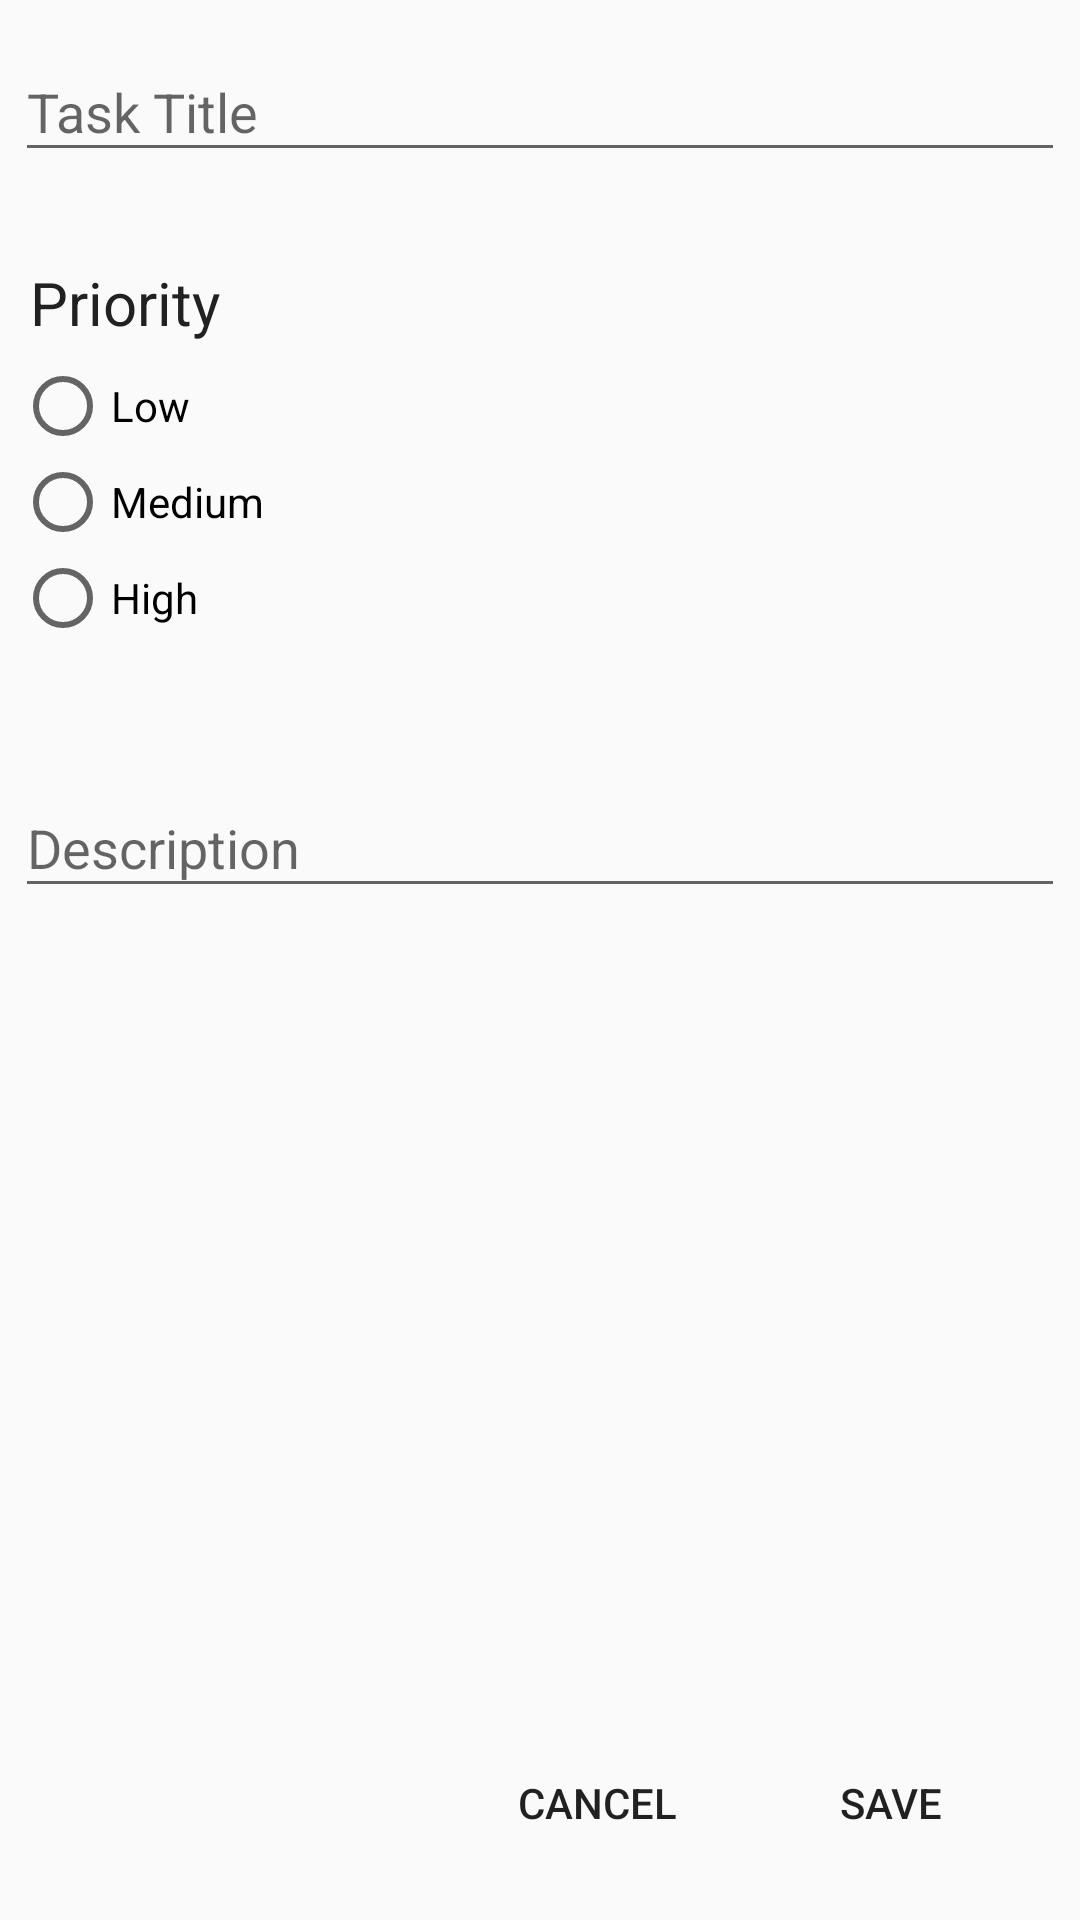

Layout XML and referenced resources for this Android screen:
<!-- AndroidManifest.xml: application theme AppTheme -->
<!-- res/layout/activity_task.xml -->
<?xml version="1.0" encoding="utf-8"?>
<RelativeLayout xmlns:android="http://schemas.android.com/apk/res/android"
    xmlns:tools="http://schemas.android.com/tools"
    android:layout_width="match_parent"
    android:layout_height="match_parent"
    android:padding="5dp"
    android:paddingTop="10dp"
    tools:context="ru.nsu.ccfit.boltava.taskmanager.view.TaskActivity"
    android:weightSum="1">

    <android.support.design.widget.TextInputLayout
        android:layout_width="match_parent"
        android:layout_height="wrap_content"
        android:id="@+id/taskTitleInputLayout">

        <EditText
            android:id="@+id/et_task_title"
            android:layout_width="match_parent"
            android:layout_height="wrap_content"
            android:hint="Task Title" />
    </android.support.design.widget.TextInputLayout>

    <RadioGroup
        android:id="@+id/rg_task_priority"
        android:layout_width="match_parent"
        android:layout_height="wrap_content"
        android:layout_below="@+id/taskTitleInputLayout"
        android:layout_alignParentLeft="true"
        android:layout_alignParentStart="true"
        android:layout_marginTop="25dp">
        <TextView
            android:layout_width="wrap_content"
            android:layout_height="wrap_content"
            android:text="Priority"
            android:textColor="@color/colorPrimaryText"
            android:textSize="20sp"
            android:padding="5dp"/>
        <RadioButton
            android:id="@+id/rb_low_priority"
            android:layout_width="wrap_content"
            android:layout_height="wrap_content"
            android:text="Low"/>
        <RadioButton
            android:id="@+id/rb_medium_priority"
            android:layout_width="wrap_content"
            android:layout_height="wrap_content"
            android:text="Medium"/>
        <RadioButton
            android:id="@+id/rb_high_priority"
            android:layout_width="wrap_content"
            android:layout_height="wrap_content"
            android:text="High"/>
    </RadioGroup>

    <android.support.design.widget.TextInputLayout
        android:layout_width="match_parent"
        android:layout_height="wrap_content"
        android:id="@+id/taskDescriptionInputLayout"
        android:layout_below="@+id/rg_task_priority"
        android:layout_alignParentLeft="true"
        android:layout_alignParentStart="true"
        android:layout_marginTop="35dp">

        <EditText
            android:id="@+id/et_task_description"
            android:layout_width="match_parent"
            android:layout_height="wrap_content"
            android:allowUndo="true"
            android:ems="10"
            android:hint="Description"
            android:inputType="text|textCapSentences|textMultiLine"
            android:layout_centerVertical="true"
            android:layout_alignParentLeft="true"
            android:layout_alignParentStart="true" />
    </android.support.design.widget.TextInputLayout>

    <Button
        android:id="@+id/btn_cancel"
        android:layout_width="wrap_content"
        android:layout_height="wrap_content"
        style="?android:attr/borderlessButtonStyle"
        android:text="Cancel"
        android:layout_marginRight="10dp"
        android:layout_marginEnd="10dp"
        android:layout_alignBaseline="@+id/btn_save"
        android:layout_alignBottom="@+id/btn_save"
        android:layout_toLeftOf="@+id/btn_save"
        android:layout_toStartOf="@+id/btn_save" />

    <Button
        android:id="@+id/btn_save"
        android:layout_width="wrap_content"
        android:layout_height="wrap_content"
        style="?android:attr/borderlessButtonStyle"
        android:text="Save"
        android:layout_marginRight="14dp"
        android:layout_marginEnd="14dp"
        android:layout_alignParentBottom="true"
        android:layout_alignParentRight="true"
        android:layout_alignParentEnd="true"
        android:layout_marginBottom="10dp" />

</RelativeLayout>
<!-- resources referenced by this layout -->
<resources>
  <color name="colorPrimaryText">#212121</color>
  <style name="AppTheme" parent="Theme.AppCompat.Light.DarkActionBar">
          
          <item name="colorPrimary">@color/colorPrimary</item>
          <item name="colorPrimaryDark">@color/colorPrimaryDark</item>
          <item name="colorAccent">@color/colorAccent</item>
          
          
          
      </style>
  <color name="colorPrimary">#03A9F4</color>
  <color name="colorPrimaryDark">#0288D1</color>
  <color name="colorAccent">#FFEB3B</color>
</resources>
